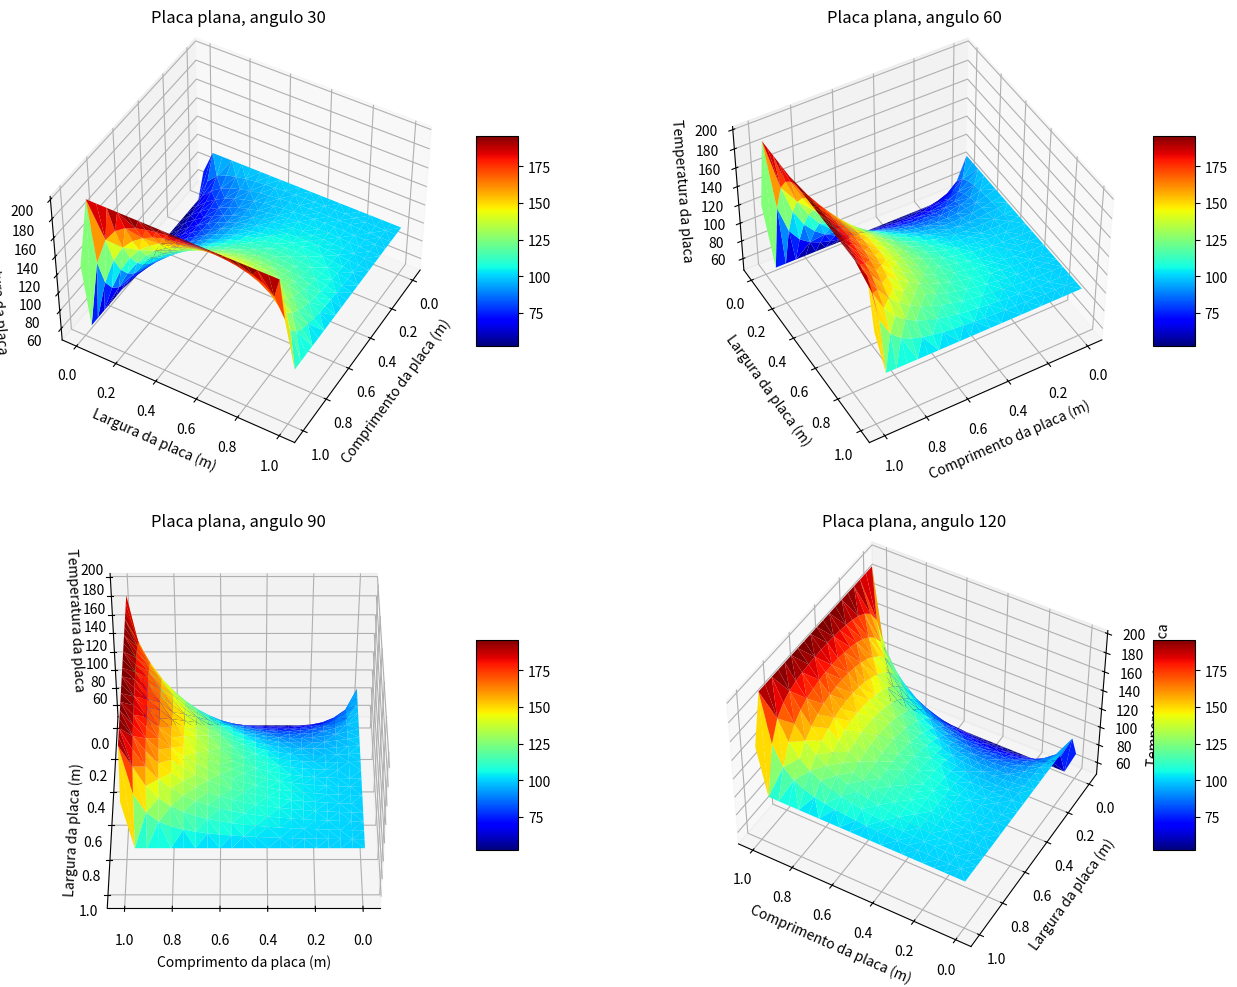

This figure's Python source:
import time

import matplotlib.pyplot as plt
import numpy as np


class Placa:
    def __init__(self, comprimento, largura, discretizacao) -> None:
        self.comprimento = comprimento
        self.largura = largura
        self.delta = discretizacao
        self.pontos = []
        self.erro = 10**-9
        for x in np.arange(0, self.comprimento + self.erro, self.delta):
            for y in np.arange(0, self.largura + self.erro, self.delta):
                self.pontos.append([round(x, 3), round(y, 3)])

    def get_points(self):
        return self.pontos

    def edge_degrees(self, esquerda=None, direita=None, cima=None, baixo=None):
        for ponto in self.pontos:
            if ponto[0] == 0:
                if ponto[1] == 0:
                    ponto.append((esquerda + baixo) / 2)
                elif ponto[1] == self.largura:
                    ponto.append((esquerda + cima) / 2)
                else:
                    ponto.append(esquerda)

            elif ponto[0] == self.comprimento:
                if ponto[1] == 0:
                    ponto.append((direita + baixo) / 2)
                elif ponto[1] == self.largura:
                    ponto.append((direita + cima) / 2)
                else:
                    ponto.append(direita)

            elif ponto[1] == 0:
                if ponto[0] == 0:
                    ponto.append((esquerda + baixo) / 2)
                elif ponto[0] == self.comprimento:
                    ponto.append((direita + baixo) / 2)
                else:
                    ponto.append(baixo)

            elif ponto[1] == self.largura:
                if ponto[0] == 0:
                    ponto.append((esquerda + cima) / 2)
                elif ponto[0] == self.comprimento:
                    ponto.append((direita + cima) / 2)
                else:
                    ponto.append(cima)

        return self.pontos

    def distancia(self, p1, p2):
        x1 = p1[0]
        x2 = p2[0]
        y1 = p1[1]
        y2 = p2[1]
        dx = round(abs(x1 - x2), 3)
        dy = round(abs(y1 - y2), 3)
        if dx == self.delta and dy == 0:
            return True
        elif dx == 0 and dy == self.delta:
            return True
        else:
            return False

    def descovering_degrees(self):
        # DEFINING POINTS
        self.valide_points = []
        self.result_points = []
        self.edge_points = []
        for p in self.pontos:
            if len(p) == 2:
                self.valide_points.append(p.copy())
                self.result_points.append(p.copy())
            else:
                self.edge_points.append(p)

        num = 0
        for p in self.valide_points:
            p.append(num)
            num += 1

        # DEFINING MATRIX AND VECTOR
        matrix_A = []
        for ponto in self.valide_points:
            a = [0 for i in range(len(self.valide_points))]
            a[ponto[2]] = 1
            for p in self.valide_points:
                if self.distancia(ponto, p):
                    a[p[2]] += -1 / 4
            matrix_A.append(a)

        vector_b = []
        for ponto in self.valide_points:
            b = 0
            for p in self.edge_points:
                if self.distancia(ponto, p):
                    b += p[2] / 4
            vector_b.append(b)

        # SAVING RESULTS
        self.matrix_A = matrix_A
        self.vector_b = vector_b

        # CALCULATING THE ANSWERS
        matrix_A = np.array(matrix_A)
        vector_b = np.array(vector_b)
        inversa_A = np.linalg.inv(matrix_A)
        temperaturas = np.dot(inversa_A, vector_b)
        for i, T in enumerate(temperaturas):
            self.result_points[i].append(T)
        self.result = self.result_points + self.edge_points

    def plot_points(self, c):
        cores = [
            plt.cm.jet,
            plt.cm.hot,
            plt.cm.plasma,
            plt.cm.magma,
            plt.cm.OrRd,
        ]  # no E501
        self.descovering_degrees()
        x, y, T = (
            [x[0] for x in self.result],
            [y[1] for y in self.result],
            [T[2] for T in self.result],
        )
        if c >= len(cores) or c < 0:
            print("Escolha uma cor entre 0 e 4")
            return None
        print(f"A cor escolhida foi {cores[c].name}")

        color = cores[c]
        fig = plt.figure(figsize=(16, 12))
        for i, a in enumerate(range(30, 121, 30), start=1):
            ax = plt.subplot(2, 2, i, projection="3d")
            # ax.scatter(x, y, T)
            surf = ax.plot_trisurf(x, y, T, cmap=color, linewidth=0.2)
            fig.colorbar(surf, shrink=0.5, aspect=5)
            ax.view_init(45, a)
            ax.set_title(f"Placa plana, angulo {a}")
            ax.set_xlabel("Comprimento da placa (m)")
            ax.set_ylabel("Largura da placa (m)")
            ax.set_zlabel("Temperatura da placa")

        plt.show()


ti = time.time()
placa = Placa(1, 1, 0.05)
placa.edge_degrees(esquerda=100, direita=200, cima=100, baixo=50)
placa.descovering_degrees()
placa.plot_points(0)

print(time.time() - ti)
